Run: headless pygame with SDL's dummy video driver; simulated clock (each Clock.tick advances the game by its frame time, no real sleeping); random seed 0; keys injected as events and as key.get_pressed() state; no mouse input.
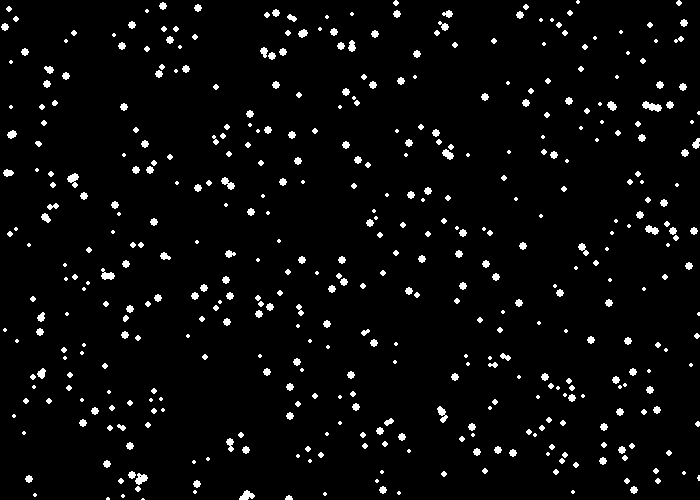
Frame 1 of 4 · flips 1–60 · no input
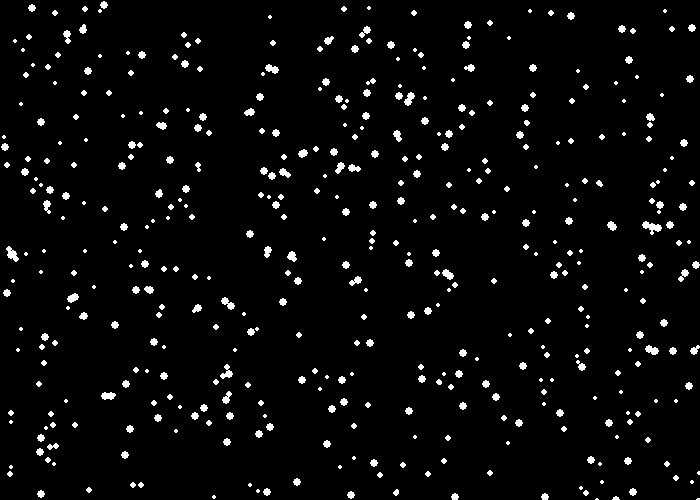
Frame 2 of 4 · flips 61–180 · tapped SPACE, RETURN · held RIGHT (→), D
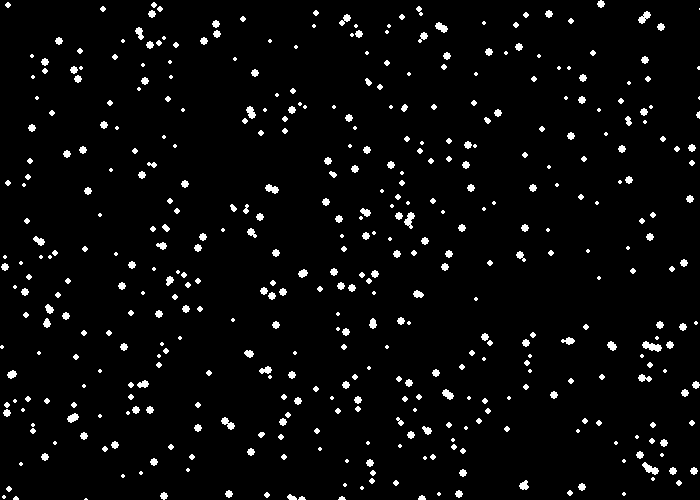
Frame 3 of 4 · flips 181–300 · held DOWN (↓), S
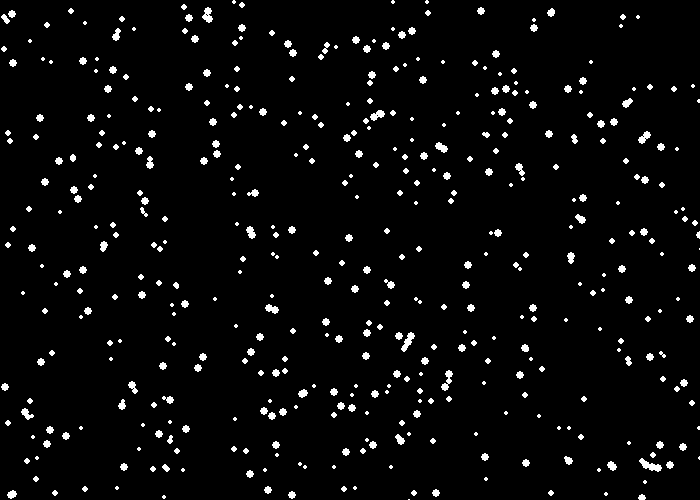
Frame 4 of 4 · flips 301–420 · held LEFT (←), A, UP (↑), W

The pygame program that drew these frames:

import pygame
import random

# Define some colors
BLACK = 0x000000
WHITE = 0xFFFFFF

class Flake: # This is a Class
    def __init__(self) -> None:
        self.x = random.randint(0,screen_size[0]-1)
        self.y = random.randint(0,screen_size[1]-1)
        type = random.choice(['slow','medium','fast'])
        match type:
            case 'fast':
                self.vel = 3
                self.size = 4
            case 'medium':
                self.vel = 2
                self.size = 6
            case 'slow':
                self.vel = 1
                self.size = 8
        #end switch
    # End fields

    def fall(self):
        if self.y > screen_size[1]:
            self.y = 0
            self.x = random.randint(0,screen_size[0]-1)
        else:
            self.y = self.y + self.vel
        #end if
    #end method

    def draw(self):
        pygame.draw.ellipse(screen, WHITE, (self.x,self.y,self.size,self.size))  
    #end method



#end record


pygame.init()

# Set the width and height of the screen [width, height]
screen_size = (700, 500)
screen = pygame.display.set_mode(screen_size)

pygame.display.set_caption("Snow")


number_of_flakes = 500 
flakes = [None for j in range(number_of_flakes)]  

#arr[3][1] = 1 #assign value at row, column  

for row in range(number_of_flakes):  
    my_flake = Flake()
    flakes[row] = my_flake
#next row       
#print(arr)  


# Loop until the user clicks the close button.
done = False

# Used to manage how fast the screen updates
clock = pygame.time.Clock()

# -------- Main Program Loop -----------
while not done:
    # --- Main event loop
    for event in pygame.event.get():
        if event.type == pygame.QUIT:
            done = True

    # --- Game logic should go here
    for flake in flakes:
        flake.fall()


    # --- Screen-clearing code goes here
    screen.fill(BLACK)
    # Here, we clear the screen to white. Don't put other drawing commands
    # above this, or they will be erased with this command.

    # If you want a background image, replace this clear with blit'ing the
    # background image.


    # --- Drawing code should go here
    for flake in flakes:
        flake.draw()

    # --- Go ahead and update the screen with what we've drawn.
    pygame.display.flip()

    # --- Limit to 60 frames per second
    clock.tick(60)

# Close the window and quit.
pygame.quit()
